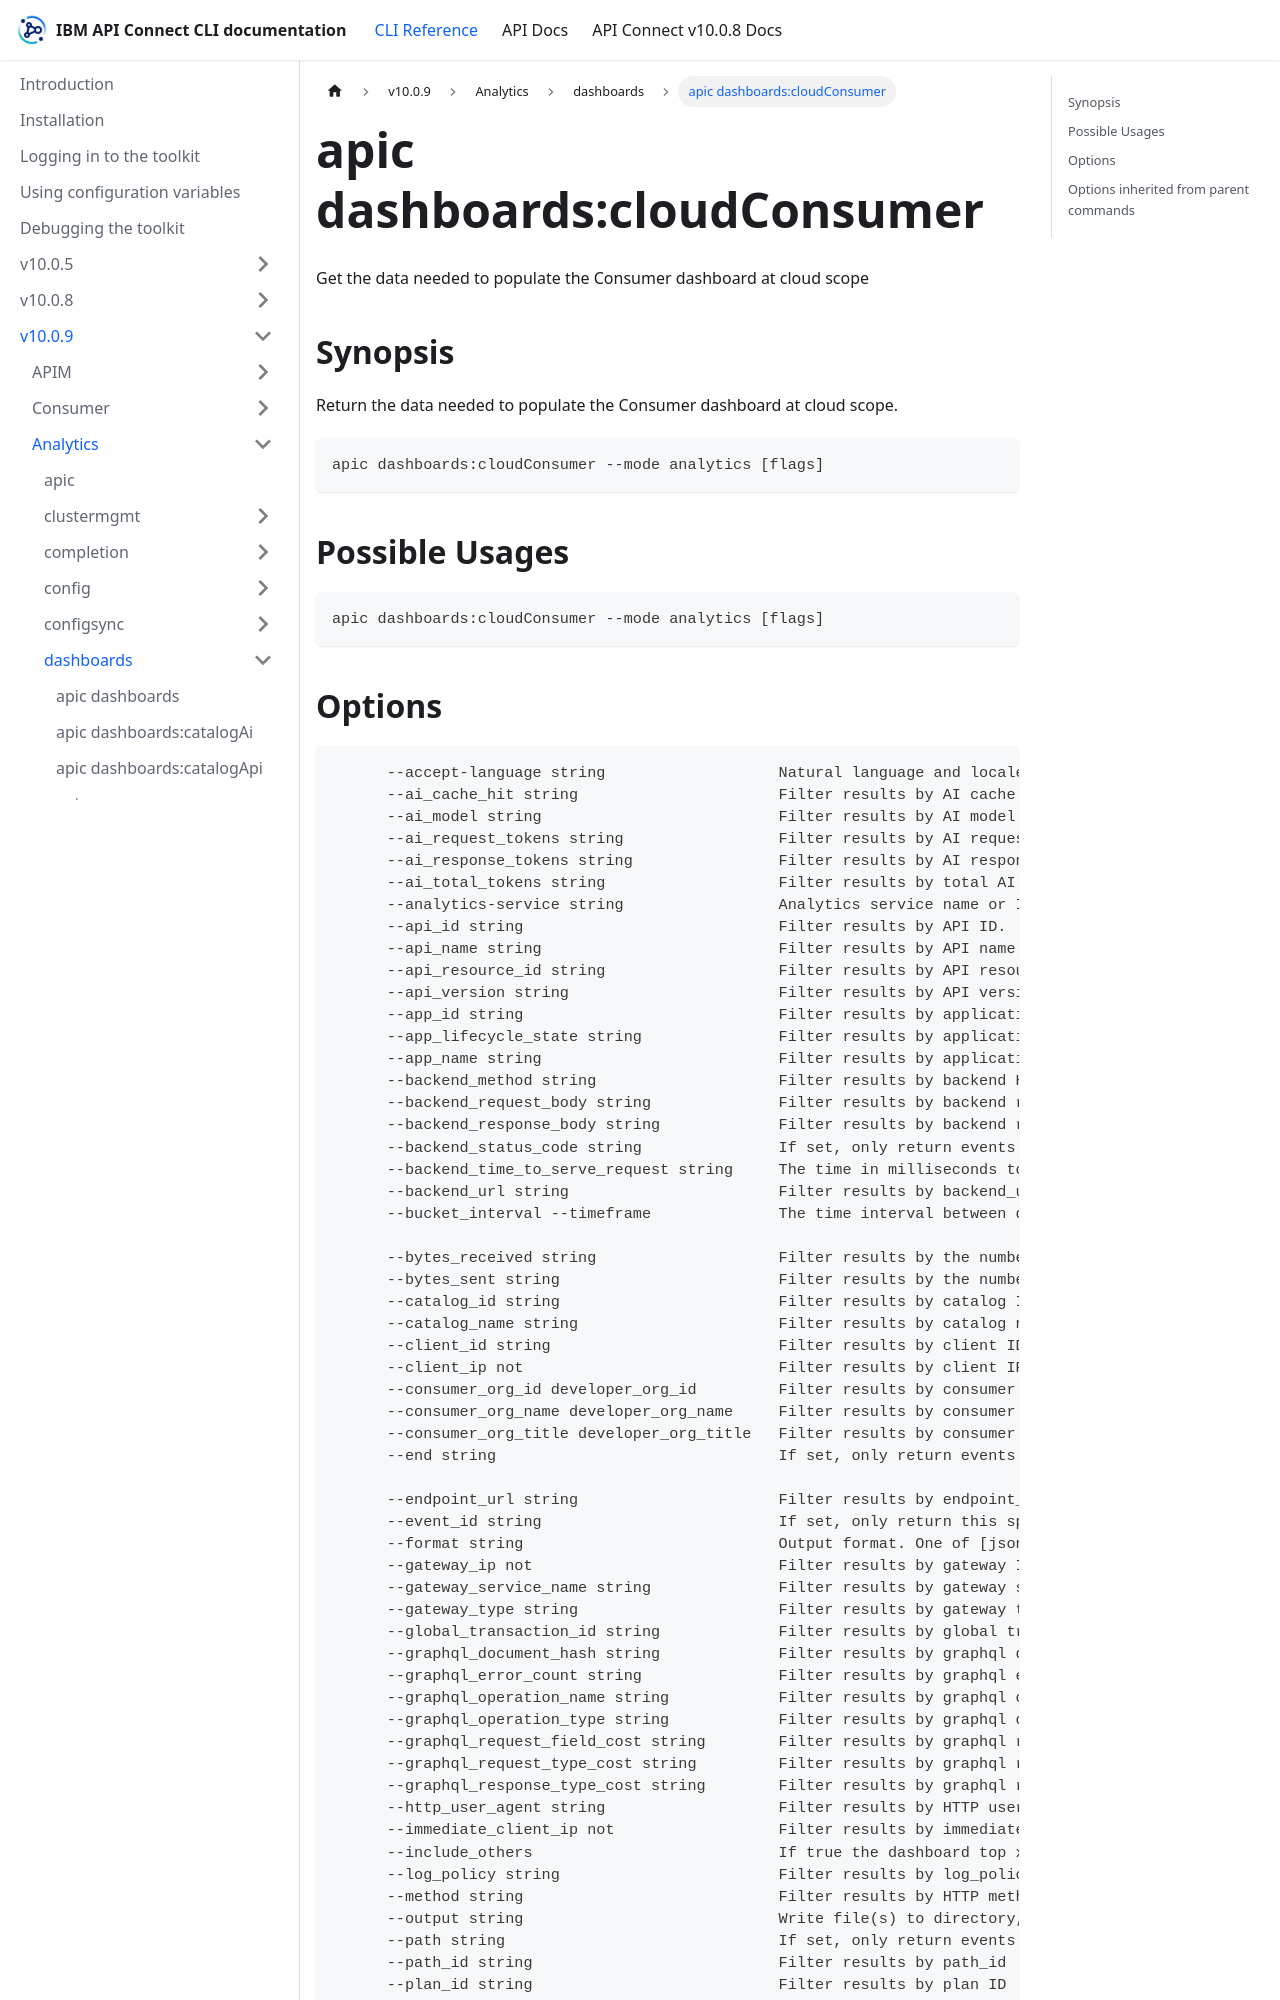

repository: ibm-apiconnect/clidocs · page: docs/v1009/analytics/dashboards/apic_dashboards_cloudConsumer.html · generator: docusaurus

---
tags:
- "group: dashboards"
- "scope: cloud"
---
# apic dashboards:cloudConsumer

Get the data needed to populate the Consumer dashboard at cloud scope

## Synopsis

Return the data needed to populate the Consumer dashboard at cloud scope.

```
apic dashboards:cloudConsumer --mode analytics [flags]
```

## Possible Usages

```
apic dashboards:cloudConsumer --mode analytics [flags]
```
